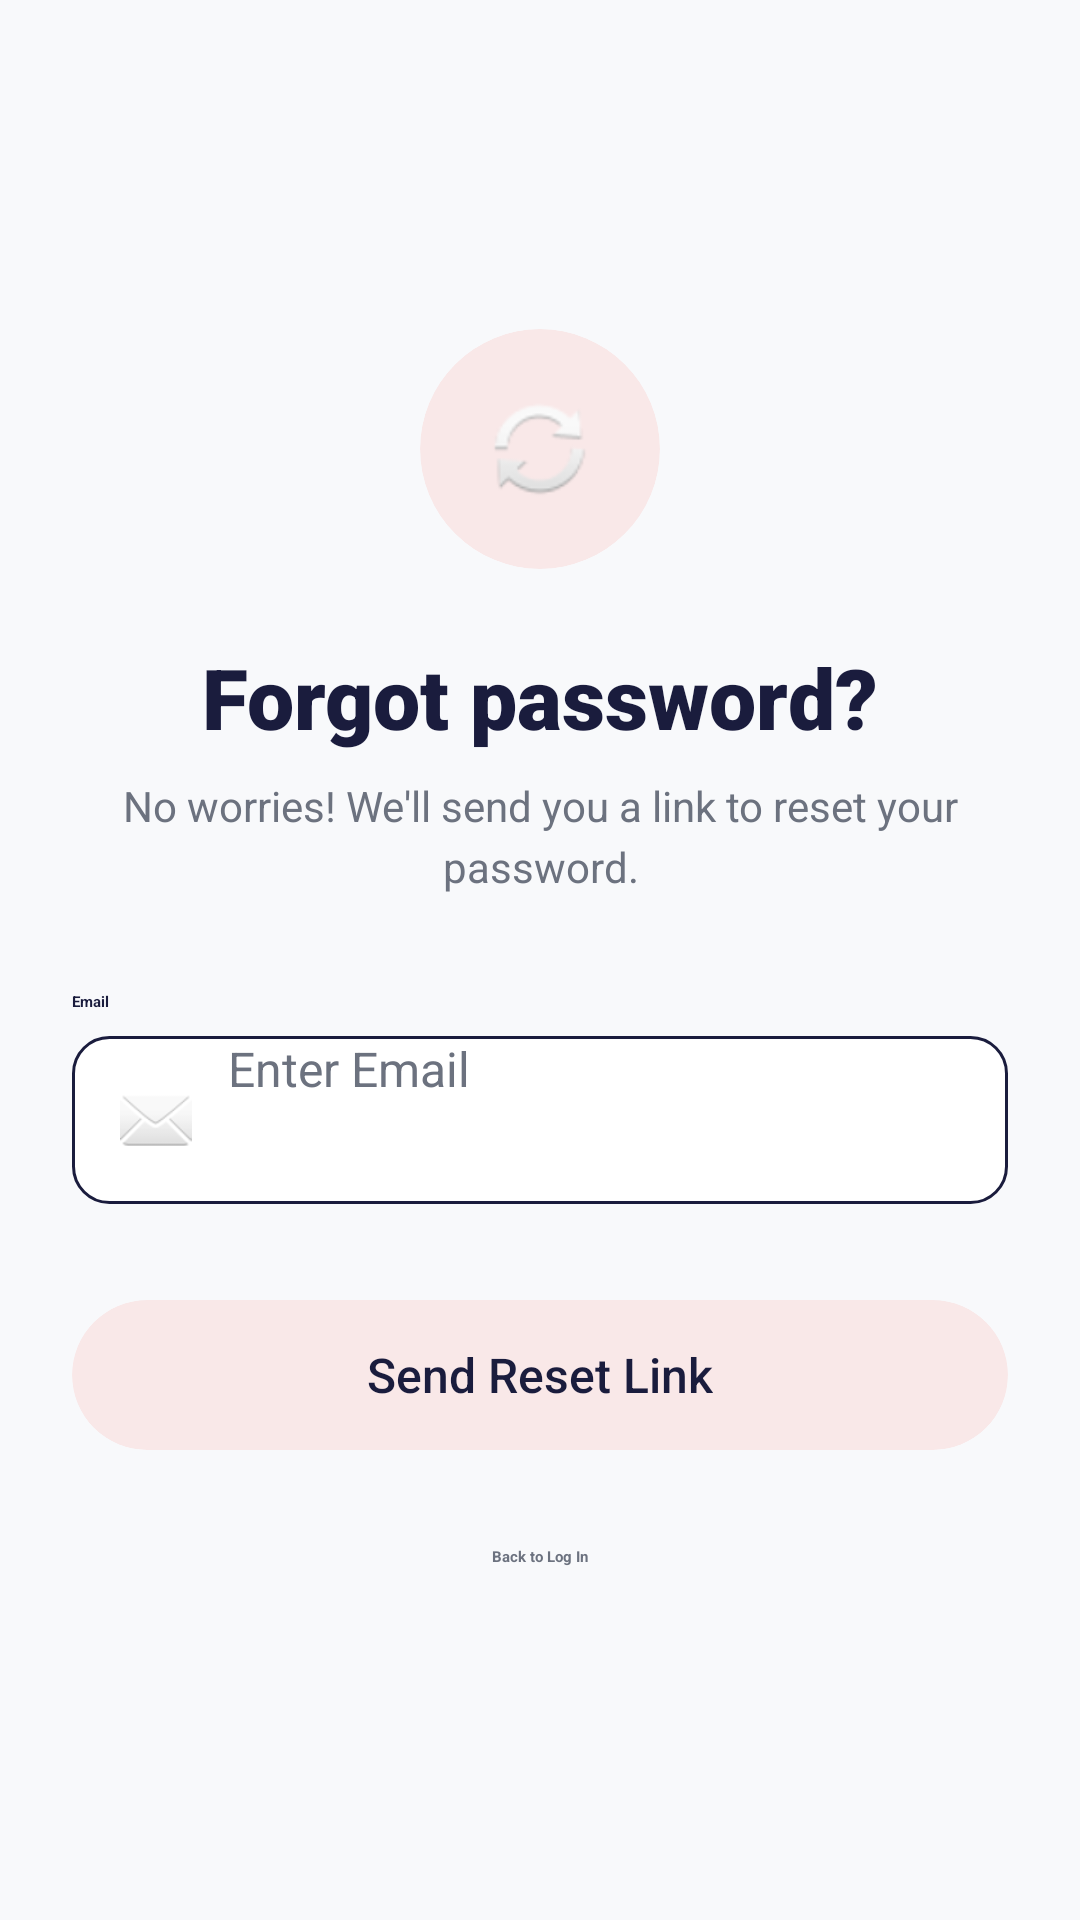

Produce the Android XML layout that renders to this screen, including the resource entries it uses.
<!-- AndroidManifest.xml: application theme Theme.App.Starting -->
<!-- res/layout/forget_fragment.xml -->
<?xml version="1.0" encoding="utf-8"?>
<LinearLayout xmlns:android="http://schemas.android.com/apk/res/android"
    xmlns:app="http://schemas.android.com/apk/res-auto"
    android:layout_width="match_parent"
    android:layout_height="match_parent"
    android:background="@color/background_light"
    android:gravity="center"
    android:orientation="vertical"
    android:padding="24dp">

    <androidx.cardview.widget.CardView
        android:layout_width="80dp"
        android:layout_height="80dp"
        app:cardBackgroundColor="@color/baby_pink"
        app:cardCornerRadius="40dp"
        app:cardElevation="0dp">

        <ImageView
            android:layout_width="match_parent"
            android:layout_height="match_parent"
            android:padding="20dp"
            android:src="@android:drawable/ic_popup_sync"
            app:tint="@color/background_light" />
    </androidx.cardview.widget.CardView>

    <TextView
        android:layout_width="wrap_content"
        android:layout_height="wrap_content"
        android:layout_marginTop="24dp"
        android:fontFamily="sans-serif-black"
        android:text="@string/forgot_password"
        android:textColor="@color/text_primary"
        android:textSize="28sp" />

    <TextView
        android:layout_width="wrap_content"
        android:layout_height="wrap_content"
        android:layout_marginTop="8dp"
        android:gravity="center"
        android:text="@string/no_worries_enter_your_email_below_and_we_ll_send_you_a_link_to_reset_it"
        android:textColor="@color/text_secondary"
        android:textSize="14sp"
        android:lineSpacingExtra="4dp" />

    <LinearLayout
        android:layout_width="match_parent"
        android:layout_height="wrap_content"
        android:layout_marginTop="32dp"
        android:orientation="vertical">

        <TextView
            android:layout_width="wrap_content"
            android:layout_height="wrap_content"
            android:layout_marginBottom="8dp"
            android:text="@string/email"
            android:textColor="@color/text_primary"
            android:textStyle="bold" />

        <LinearLayout
            android:layout_width="match_parent"
            android:layout_height="56dp"
            android:background="@drawable/bg_input_field"
            android:gravity="center_vertical"
            android:orientation="horizontal"
            android:paddingHorizontal="16dp">

            <ImageView
                android:layout_width="24dp"
                android:layout_height="24dp"
                android:layout_marginEnd="12dp"
                android:src="@android:drawable/ic_dialog_email"
                app:tint="@color/text_secondary" />

            <EditText
                android:id="@+id/etEmail"
                android:layout_width="match_parent"
                android:layout_height="match_parent"
                android:background="@null"
                android:hint="@string/enter_your_email"
                android:inputType="textEmailAddress"
                android:textColor="@color/text_primary"
                android:textColorHint="@color/text_secondary"
                android:textSize="16sp" />
        </LinearLayout>
    </LinearLayout>

    <FrameLayout
        android:layout_width="match_parent"
        android:layout_height="wrap_content"
        android:layout_marginTop="32dp">

        <androidx.cardview.widget.CardView
            android:id="@+id/btnSendReset"
            android:layout_width="match_parent"
            android:layout_height="50dp"
            android:clickable="true"
            android:focusable="true"
            android:foreground="?attr/selectableItemBackground"
            app:cardBackgroundColor="@color/baby_pink"
            app:cardCornerRadius="25dp"
            app:cardElevation="2dp">

            <TextView
                android:id="@+id/tvBtnLabel"
                android:layout_width="wrap_content"
                android:layout_height="wrap_content"
                android:layout_gravity="center"
                android:fontFamily="sans-serif-medium"
                android:text="@string/send_reset_link"
                android:textColor="@color/text_primary"
                android:textSize="16sp" />
        </androidx.cardview.widget.CardView>

        <ProgressBar
            android:id="@+id/progressBar"
            android:layout_width="30dp"
            android:layout_height="30dp"
            android:layout_gravity="center"
            android:elevation="6dp"
            android:indeterminateTint="@color/text_primary"
            android:visibility="gone" />
    </FrameLayout>

    <TextView
        android:id="@+id/btnBackToLogin"
        android:layout_width="wrap_content"
        android:layout_height="wrap_content"
        android:layout_marginTop="24dp"
        android:padding="8dp"
        android:text="@string/back_to_log_in"
        android:textColor="@color/text_secondary"
        android:textStyle="bold" />

</LinearLayout>
<!-- resources referenced by this layout -->
<resources>
  <color name="baby_pink">#F9E8E8</color>
  <color name="background_light">#F8F9FB</color>
  <color name="text_primary">#1A1C3D</color>
  <color name="text_secondary">#6C727F</color>
  <!-- drawable bg_input_field (drawable) -->
  <?xml version="1.0" encoding="utf-8"?>
  <shape xmlns:android="http://schemas.android.com/apk/res/android">
  
      <solid android:color="@color/white" />
  
      <corners android:radius="12dp" />
  
      <stroke
          android:width="1dp"
          android:color="@color/text_primary" />
  </shape>
  <string name="back_to_log_in">Back to Log In</string>
  <string name="email">Email</string>
  <string name="enter_your_email">Enter Email</string>
  <string name="forgot_password">Forgot password?</string>
  <string name="no_worries_enter_your_email_below_and_we_ll_send_you_a_link_to_reset_it">No worries! We\'ll send you a link to reset your password.</string>
  <string name="send_reset_link">Send Reset Link</string>
  <style name="Theme.App.Starting" parent="Theme.SplashScreen">
          <item name="windowSplashScreenBackground">@android:color/background_light</item>
          <item name="windowSplashScreenAnimatedIcon">@drawable/splash_icon</item>
          <item name="windowSplashScreenAnimationDuration">1000</item>
          <item name="postSplashScreenTheme">@style/Theme.OurMemories</item>
      </style>
  <color name="white">#FFFFFF</color>
  <!-- drawable splash_icon: png bitmap (drawable, 316944 bytes) -->
  <style name="Theme.OurMemories" parent="Base.Theme.OurMemories" />
  <style name="Base.Theme.OurMemories" parent="Theme.Material3.DayNight.NoActionBar">
          <item name="colorOnPrimary">@color/white</item>
  
          <item name="android:windowBackground">@color/background_light</item>
          <item name="colorSurface">@color/white</item>
          <item name="colorOnSurface">@color/text_primary</item>
          <item name="colorOnBackground">@color/text_primary</item>
  
          <item name="android:textColorPrimary">@color/text_primary</item>
          <item name="android:textColorSecondary">@color/text_secondary</item>
      </style>
</resources>
